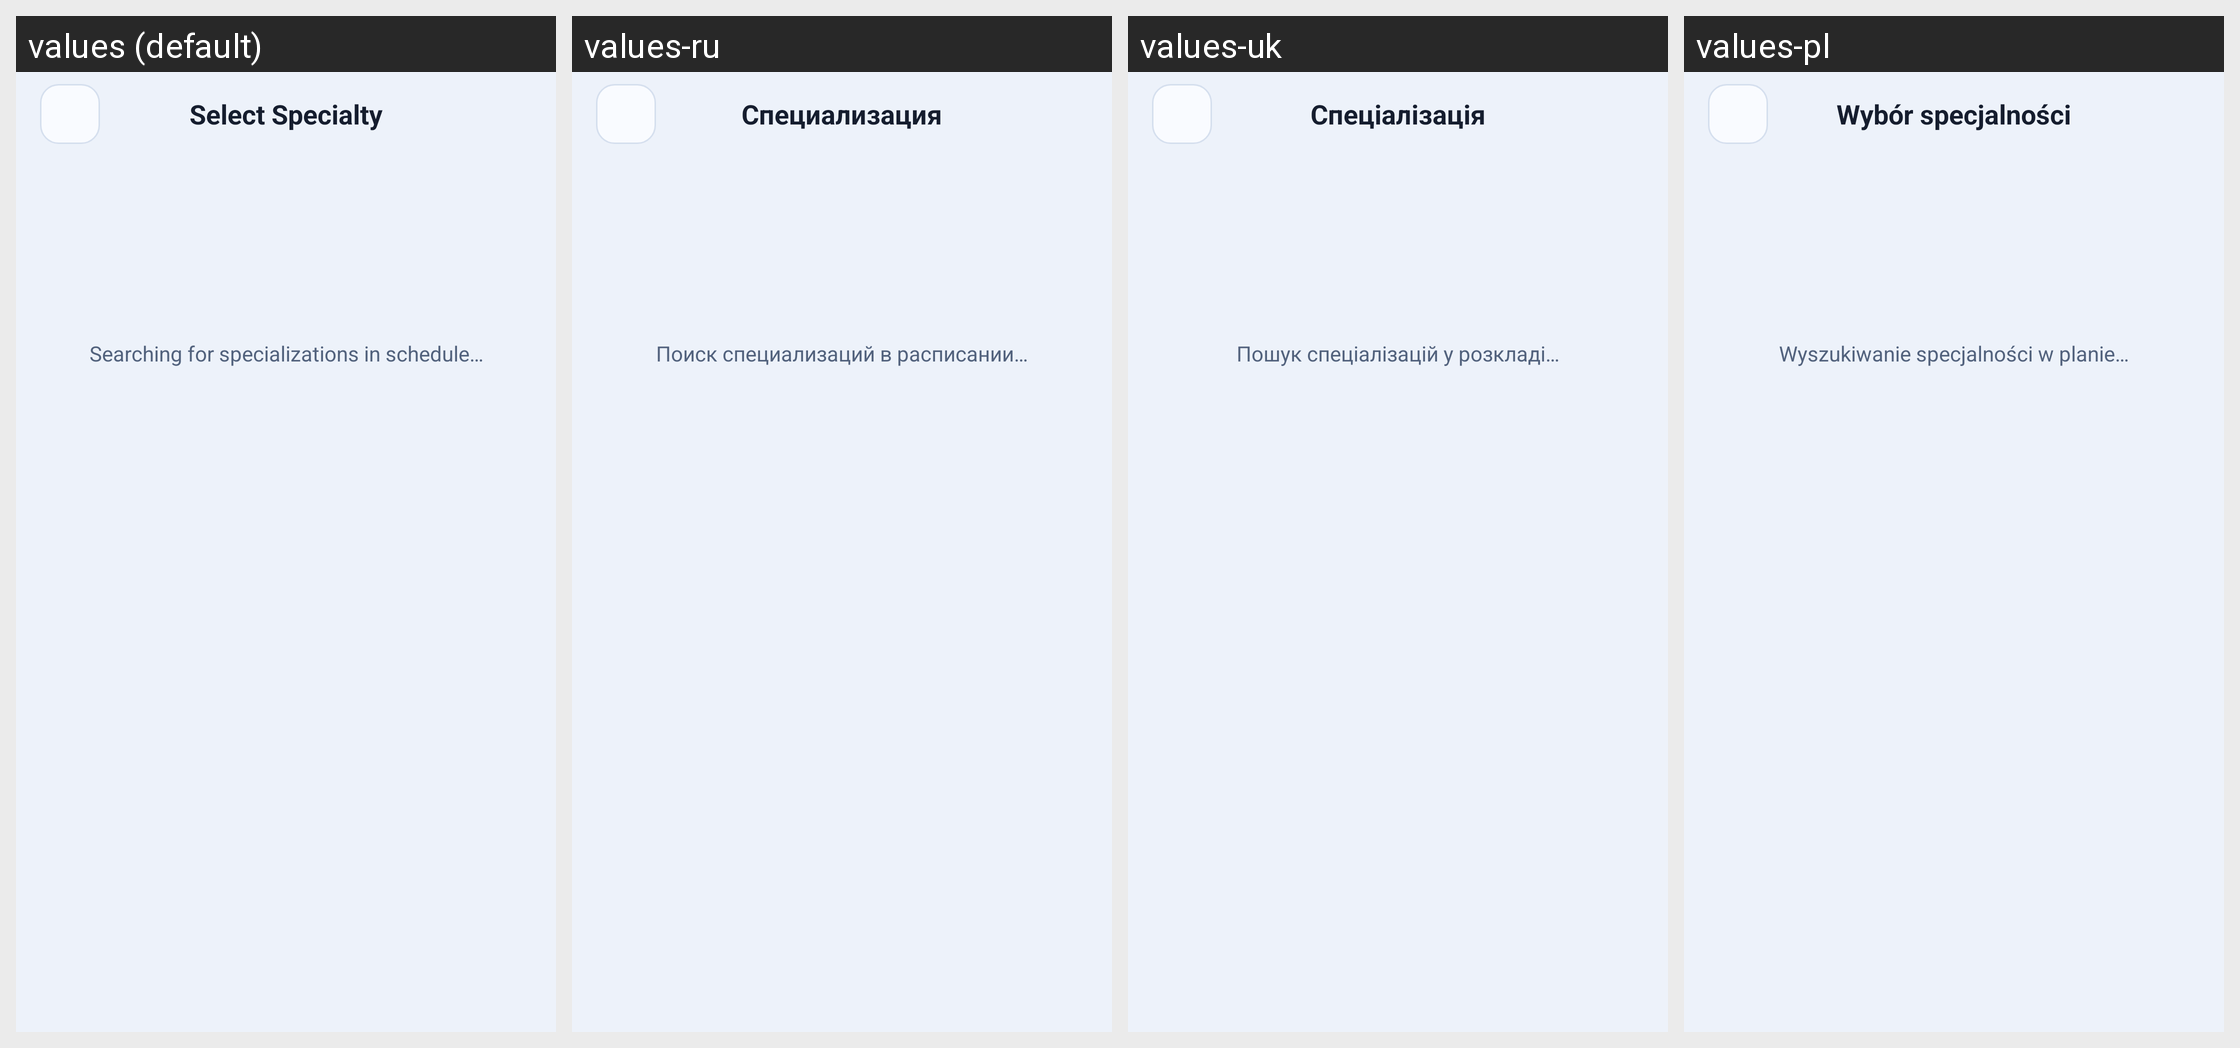

The Android screen above is rendered under several locales of the same app. Produce the string resources it draws, with the default and per-locale values.
Android screen res/layout/activity_setup_specialty.xml rendered under 4 locales, left to right: values (default), values-ru, values-uk, values-pl. Device: Nexus 5 (rendered at 1080×1920; each locale shown at half size, 540×960, under a caption strip naming it); theme Base.Theme.WSPlanner.
Strings drawn on this screen, with the default value and each locale's value (text and hints the layout hard-codes, and strings that could not be matched under every locale, appear in the picture but are not listed):

onboarding_specialty_title
  values: Select Specialty
  values-ru: Специализация
  values-uk: Спеціалізація
  values-pl: Wybór specjalności

onboarding_loading_specialties
  values: Searching for specializations in schedule…
  values-ru: Поиск специализаций в расписании…
  values-uk: Пошук спеціалізацій у розкладі…
  values-pl: Wyszukiwanie specjalności w planie…
